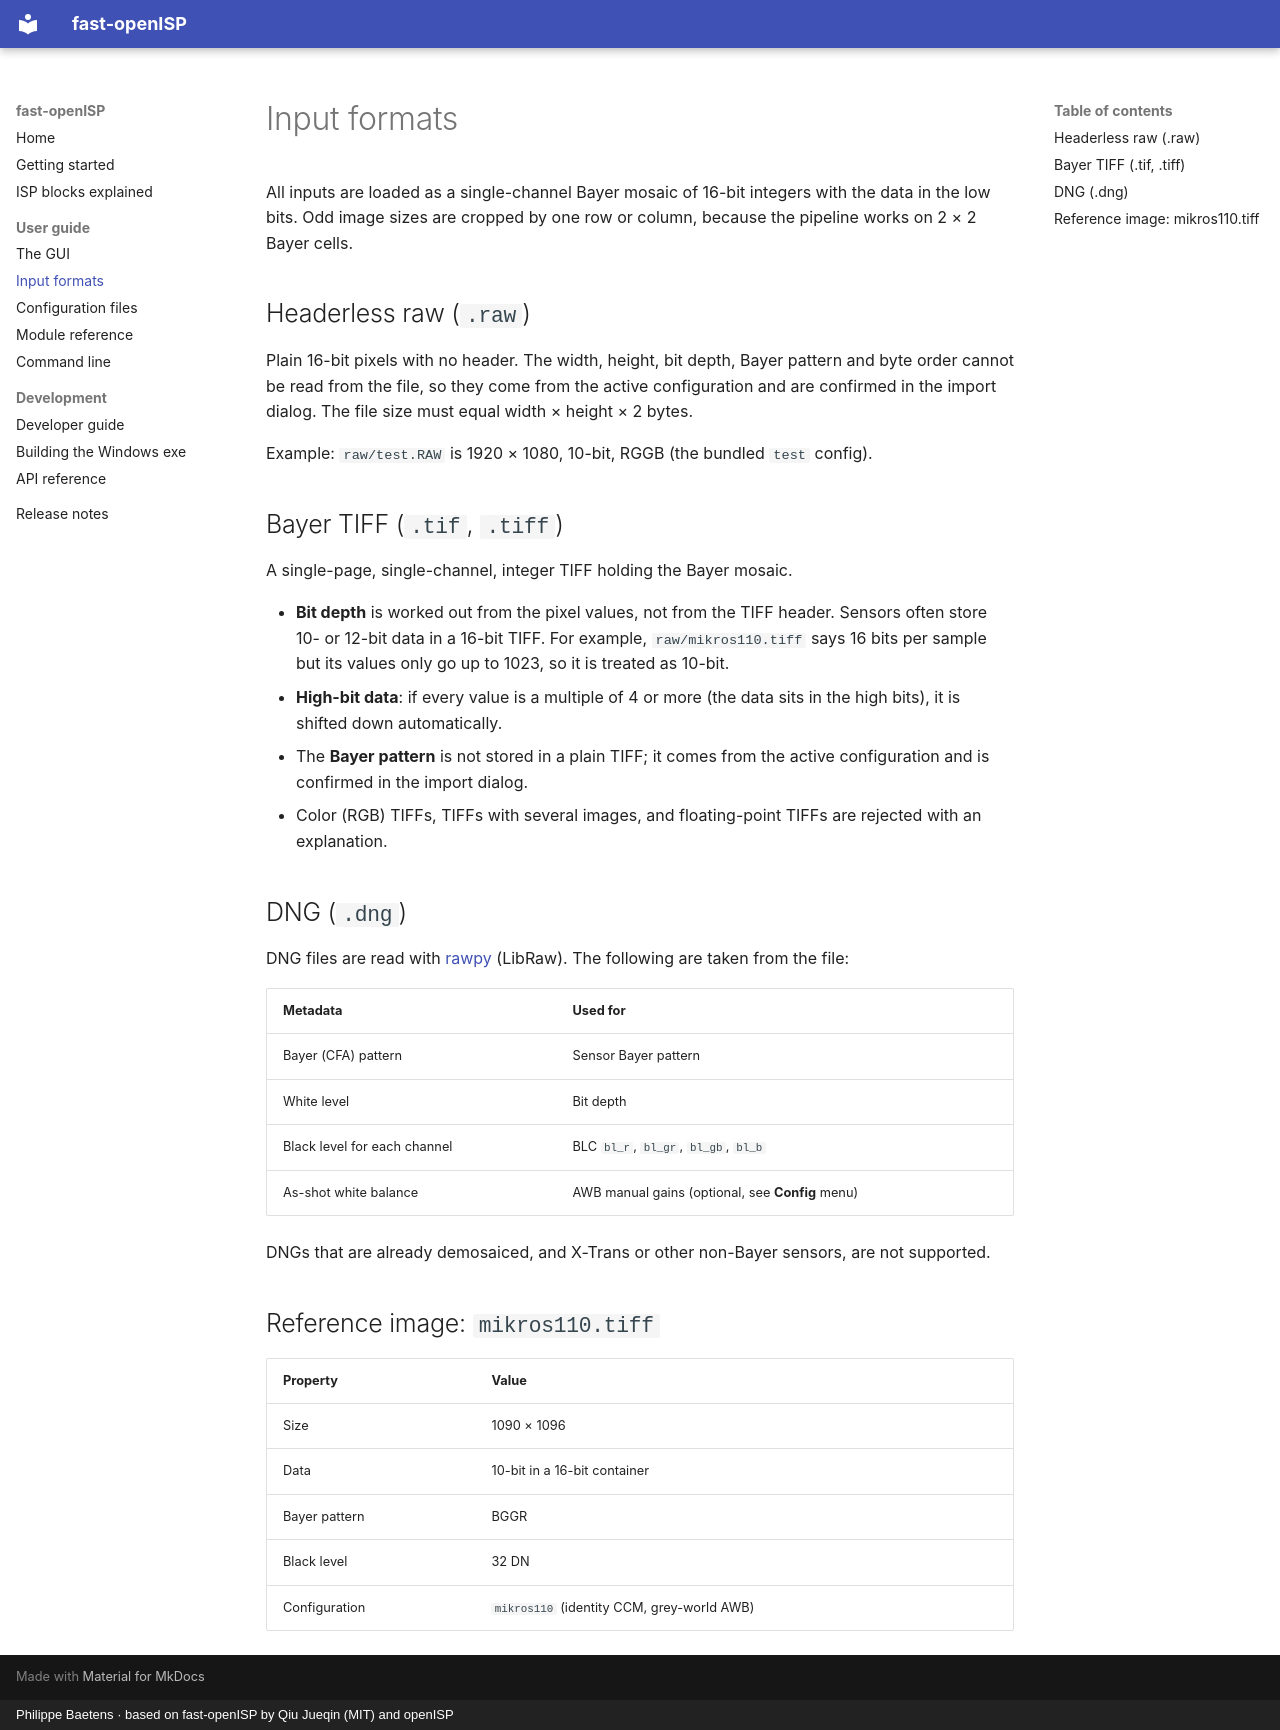

repository: fiepfiep/fast-openISP-gui · page: inputs/index.html · generator: mkdocs · copyright: Philippe Baetens · based on fast-openISP by Qiu Jueqin (MIT) and openISP

# Input formats

All inputs are loaded as a single-channel Bayer mosaic of 16-bit integers with the data in
the low bits. Odd image sizes are cropped by one row or column, because the pipeline works
on 2 × 2 Bayer cells.

## Headerless raw (`.raw`)

Plain 16-bit pixels with no header. The width, height, bit depth, Bayer pattern and byte
order cannot be read from the file, so they come from the active configuration and are
confirmed in the import dialog. The file size must equal width × height × 2 bytes.

Example: `raw/test.RAW` is 1920 × 1080, 10-bit, RGGB (the bundled `test` config).

## Bayer TIFF (`.tif`, `.tiff`)

A single-page, single-channel, integer TIFF holding the Bayer mosaic.

- **Bit depth** is worked out from the pixel values, not from the TIFF header. Sensors often
  store 10- or 12-bit data in a 16-bit TIFF. For example, `raw/mikros110.tiff` says 16 bits
  per sample but its values only go up to 1023, so it is treated as 10-bit.
- **High-bit data**: if every value is a multiple of 4 or more (the data sits in the high
  bits), it is shifted down automatically.
- The **Bayer pattern** is not stored in a plain TIFF; it comes from the active
  configuration and is confirmed in the import dialog.
- Color (RGB) TIFFs, TIFFs with several images, and floating-point TIFFs are rejected with
  an explanation.

## DNG (`.dng`)

DNG files are read with [rawpy](https://github.com/letmaik/rawpy) (LibRaw). The following
are taken from the file:

| Metadata | Used for |
|---|---|
| Bayer (CFA) pattern | Sensor Bayer pattern |
| White level | Bit depth |
| Black level for each channel | BLC `bl_r`, `bl_gr`, `bl_gb`, `bl_b` |
| As-shot white balance | AWB manual gains (optional, see **Config** menu) |

DNGs that are already demosaiced, and X-Trans or other non-Bayer sensors, are not supported.

## Reference image: `mikros110.tiff`

| Property | Value |
|---|---|
| Size | 1090 × 1096 |
| Data | 10-bit in a 16-bit container |
| Bayer pattern | BGGR |
| Black level | 32 DN |
| Configuration | `mikros110` (identity CCM, grey-world AWB) |
